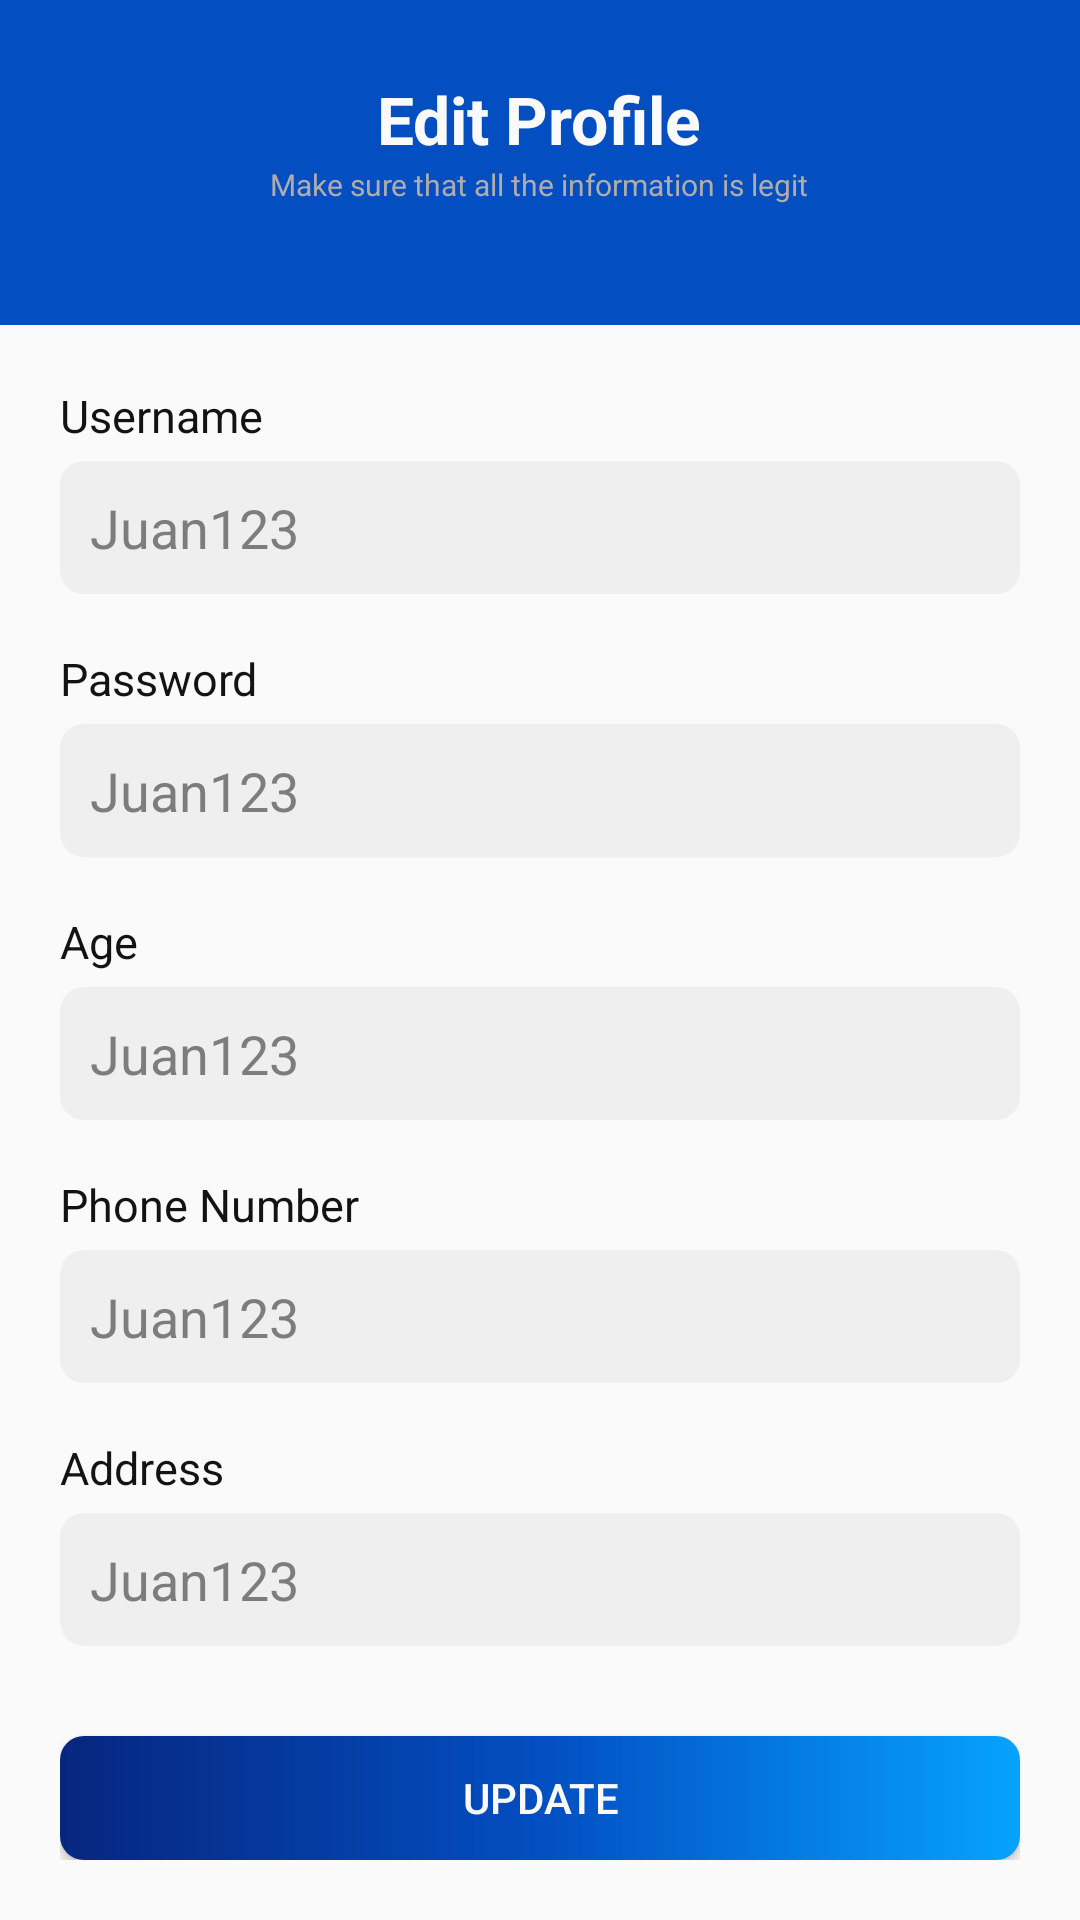

Layout XML and referenced resources for this Android screen:
<!-- AndroidManifest.xml: application theme Base.Theme.Logd -->
<!-- res/layout/edit_profile.xml -->
<?xml version="1.0" encoding="utf-8"?>
<RelativeLayout xmlns:android="http://schemas.android.com/apk/res/android"
    android:layout_width="match_parent"
    android:layout_height="match_parent">

    <LinearLayout
        android:background="@color/blue"
        android:layout_width="match_parent"
        android:orientation="vertical"
        android:layout_height="wrap_content">

        <TextView
            android:layout_width="wrap_content"
            android:layout_height="wrap_content"
            android:text="Edit Profile"
            android:textColor="@color/white"
            android:textSize="22dp"
            android:textStyle="bold"
            android:layout_gravity="center"
            android:typeface="sans"
            android:layout_marginTop="25dp"
            android:paddingBottom="10dp"/>

        <TextView
            android:layout_width="wrap_content"
            android:layout_height="wrap_content"
            android:text="Make sure that all the information is legit"
            android:textColor="#AEACAC"
            android:textSize="10dp"
            android:layout_gravity="center"
            android:typeface="sans"
            android:layout_marginTop="-10dp"/>

        <LinearLayout
            android:background="@color/white"
            android:layout_width="match_parent"
            android:orientation="vertical"
            android:layout_marginTop="40dp"
            android:padding="20dp"
            android:layout_height="wrap_content">

            <TextView
                android:layout_width="wrap_content"
                android:layout_height="wrap_content"
                android:text="Username"
                android:textColor="@color/black"
                android:textSize="15dp"
                android:typeface="sans"
                android:paddingBottom="10dp"/>

            <EditText
                android:id="@+id/username"
                android:layout_width="match_parent"
                android:layout_height="wrap_content"
                android:layout_marginTop="-16px"
                android:background="@drawable/hover"
                android:hint="Juan123"
                android:inputType="text"
                android:padding="10dp"
                android:paddingStart="10dp"
                android:paddingLeft="30dp"
                android:textColor="@color/black"
                android:textColorHint="#B7505050"
                android:textSize="18dp" />

            <TextView
                android:layout_width="wrap_content"
                android:layout_height="wrap_content"
                android:text="Password"
                android:textColor="@color/black"
                android:textSize="15dp"
                android:layout_marginTop="18dp"
                android:typeface="sans"
                android:paddingBottom="10dp"/>

            <EditText
                android:id="@+id/password"
                android:layout_width="match_parent"
                android:layout_height="wrap_content"
                android:textSize="18dp"
                android:hint="Juan123"
                android:inputType="textPassword"
                android:padding="10dp"
                android:paddingLeft="30dp"
                android:layout_marginTop="-16px"
                android:textColor="@color/black"
                android:textColorHint="#B7505050"
                android:paddingStart="10dp"
                android:background="@drawable/hover"/>

            <TextView
                android:layout_width="wrap_content"
                android:layout_height="wrap_content"
                android:text="Age"
                android:textColor="@color/black"
                android:textSize="15dp"
                android:layout_marginTop="18dp"
                android:typeface="sans"
                android:paddingBottom="10dp"/>

            <EditText
                android:id="@+id/age"
                android:layout_width="match_parent"
                android:layout_height="wrap_content"
                android:textSize="18dp"
                android:hint="Juan123"
                android:inputType="number"
                android:padding="10dp"
                android:paddingLeft="30dp"
                android:layout_marginTop="-16px"
                android:textColor="@color/black"
                android:textColorHint="#B7505050"
                android:paddingStart="10dp"
                android:background="@drawable/hover"/>

            <TextView
                android:layout_width="wrap_content"
                android:layout_height="wrap_content"
                android:text="Phone Number"
                android:textColor="@color/black"
                android:textSize="15dp"
                android:layout_marginTop="18dp"
                android:typeface="sans"
                android:paddingBottom="10dp"/>

            <EditText
                android:id="@+id/phoneNumber"
                android:layout_width="match_parent"
                android:layout_height="wrap_content"
                android:textSize="18dp"
                android:hint="Juan123"
                android:inputType="number"
                android:padding="10dp"
                android:paddingLeft="30dp"
                android:layout_marginTop="-16px"
                android:textColor="@color/black"
                android:textColorHint="#B7505050"
                android:paddingStart="10dp"
                android:background="@drawable/hover"/>

            <TextView
                android:layout_width="wrap_content"
                android:layout_height="wrap_content"
                android:layout_marginTop="18dp"
                android:paddingBottom="10dp"
                android:text="Address"
                android:textColor="@color/black"
                android:textSize="15dp"
                android:typeface="sans" />

            <EditText
                android:id="@+id/address"
                android:layout_width="match_parent"
                android:layout_height="wrap_content"
                android:textSize="18dp"
                android:hint="Juan123"
                android:inputType="textMultiLine"
                android:padding="10dp"
                android:paddingLeft="30dp"
                android:layout_marginTop="-16px"
                android:textColor="@color/black"
                android:textColorHint="#B7505050"
                android:paddingStart="10dp"
                android:background="@drawable/hover"/>

            <androidx.appcompat.widget.AppCompatButton
                android:id="@+id/btnUpdate"
                android:layout_width="match_parent"
                android:layout_height="wrap_content"
                android:layout_marginTop="30dp"
                android:background="@drawable/button_gradient"
                android:text="Update"
                android:textColor="@color/white" />

        </LinearLayout>

    </LinearLayout>



</RelativeLayout>
<!-- resources referenced by this layout -->
<resources>
  <color name="black">#131313</color>
  <color name="blue">#034ec1</color>
  <color name="white">#fafafa</color>
  <!-- drawable button_gradient (drawable) -->
  <?xml version="1.0" encoding="utf-8"?>
  <shape android:shape="rectangle" xmlns:android="http://schemas.android.com/apk/res/android">
  
      <gradient
          android:startColor="@color/darkblue"
          android:centerColor="@color/blue"
          android:endColor="@color/skyblue"
          android:angle="0"/>
  
      <corners
          android:radius="8dp"/>
  
  
  </shape>
  <!-- drawable hover (drawable) -->
  <?xml version="1.0" encoding="utf-8"?>
  <selector xmlns:android="http://schemas.android.com/apk/res/android">
  
      <item android:state_enabled="true" android:state_focused="true">
          <shape android:shape="rectangle">
  
          <solid android:color="@color/transparent"/>
          <corners android:radius="8dp"/>
              <stroke android:width="1dp"
                  android:color="@color/blue"/>
          </shape>
      </item>
  
      <item android:state_enabled="true" >
          <shape android:shape="rectangle">
              <solid android:color="@color/whiteBg"/>
              <corners
                  android:radius="8dp"/>
  
          </shape>
      </item>
  
  </selector>
  <style name="Base.Theme.Logd" parent="Theme.Material3.DayNight.NoActionBar">
          
          
          <item name="android:windowLightStatusBar">@color/white</item>
      </style>
  <color name="darkblue">#07267f</color>
  <color name="skyblue">#06a3fc</color>
  <color name="transparent">#00FFFFFF</color>
  <color name="whiteBg">#EFEFEF</color>
</resources>
